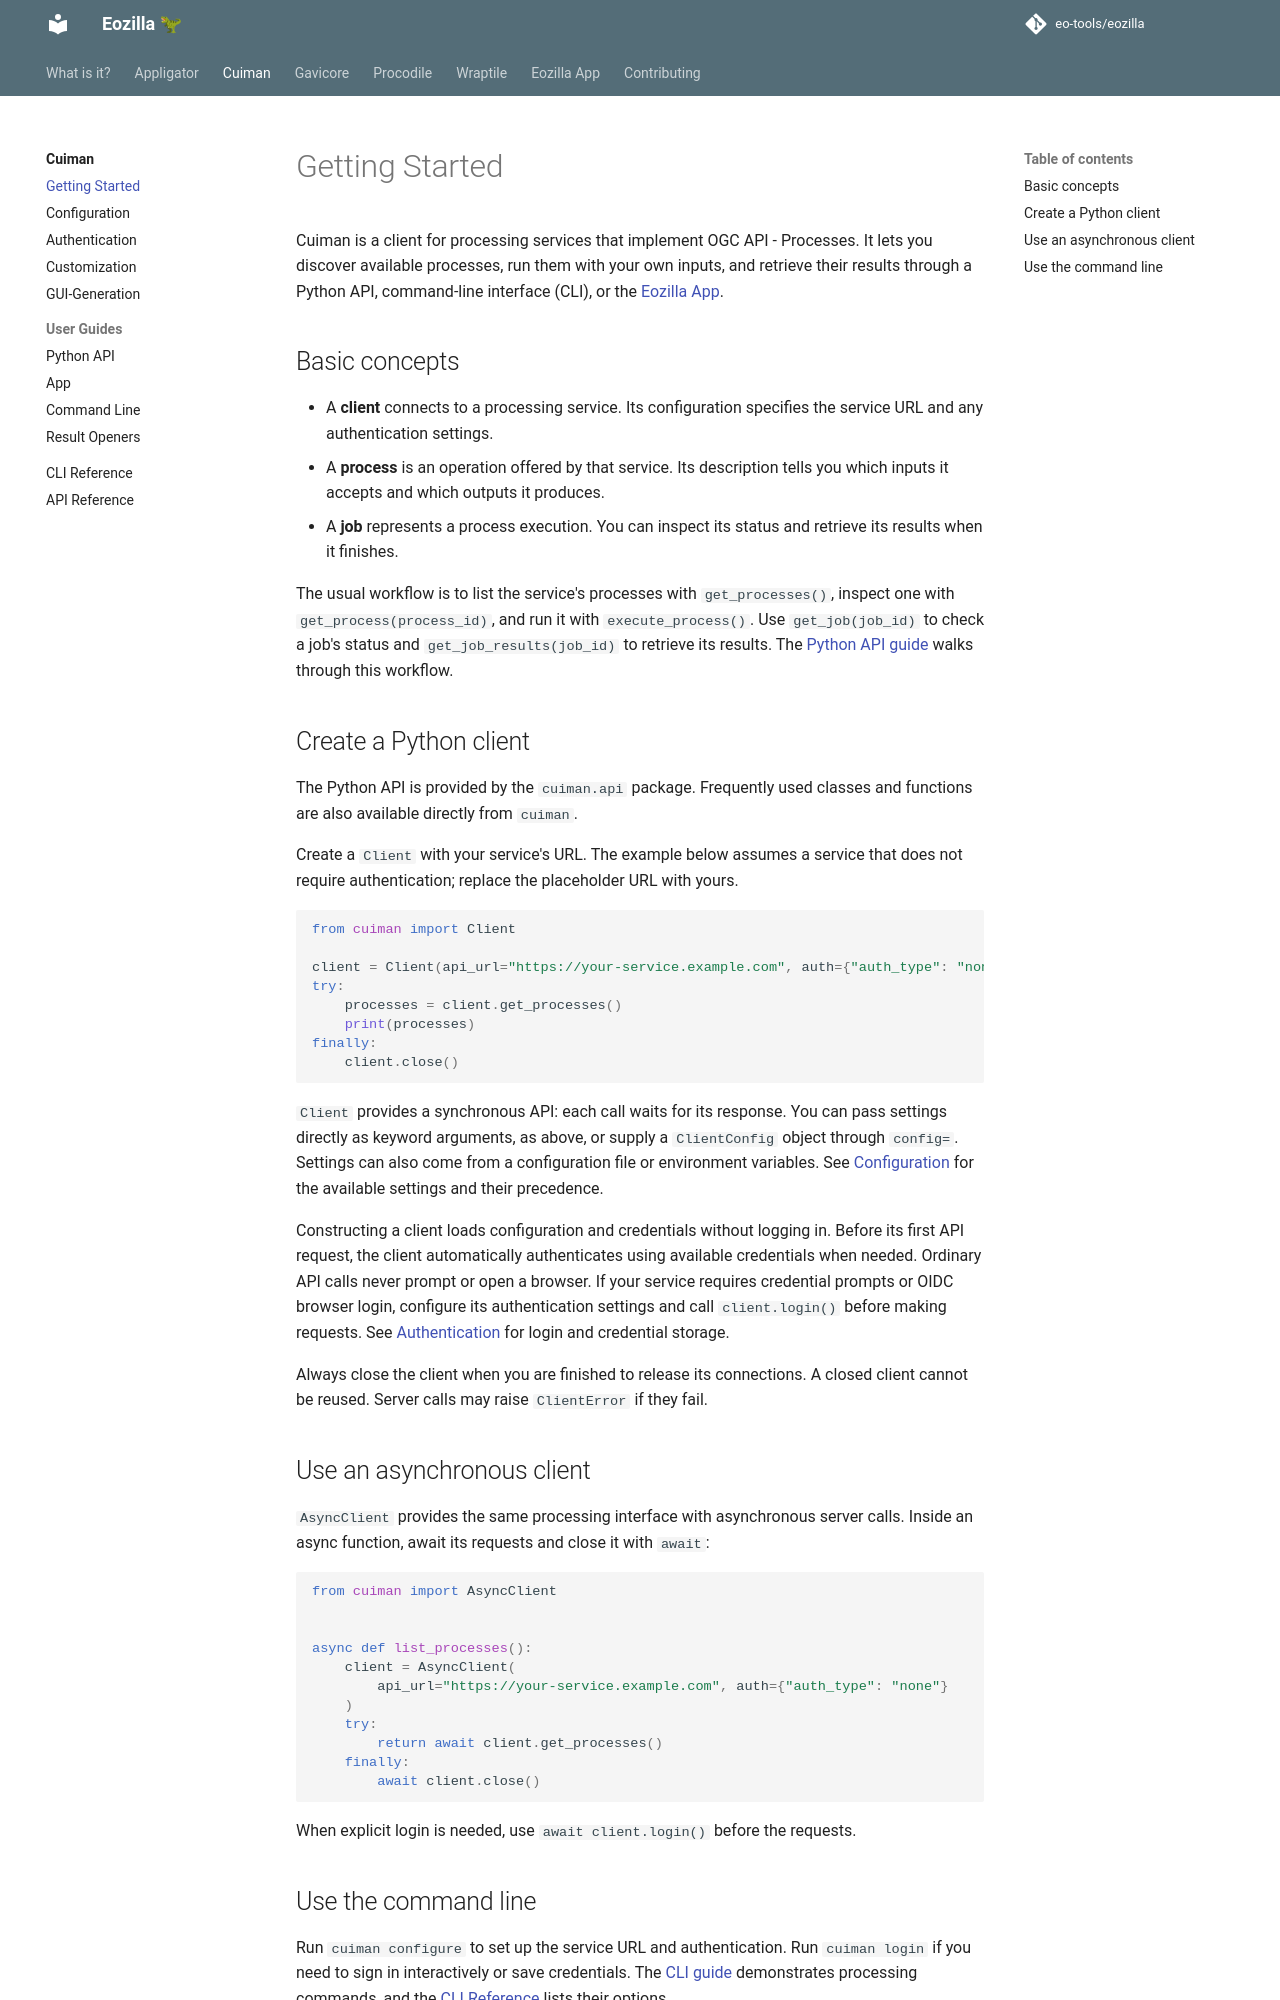

repository: eo-tools/eozilla · page: cuiman/getting-started/index.html · generator: mkdocs

# Getting Started

Cuiman is a client for processing services that implement OGC API - Processes.
It lets you discover available processes, run them with your own inputs, and
retrieve their results through a Python API, command-line interface (CLI), or
the [Eozilla App](guides/app.md).

## Basic concepts

- A **client** connects to a processing service. Its configuration specifies
  the service URL and any authentication settings.
- A **process** is an operation offered by that service. Its description tells
  you which inputs it accepts and which outputs it produces.
- A **job** represents a process execution. You can inspect its status and
  retrieve its results when it finishes.

The usual workflow is to list the service's processes with `get_processes()`,
inspect one with `get_process(process_id)`, and run it with `execute_process()`.
Use `get_job(job_id)` to check a job's status and `get_job_results(job_id)` to
retrieve its results. The [Python API guide](guides/api.md)
walks through this workflow.

## Create a Python client

The Python API is provided by the `cuiman.api` package. Frequently used classes
and functions are also available directly from `cuiman`.

Create a `Client` with your service's URL. The example below assumes a service
that does not require authentication; replace the placeholder URL with yours.

```python
from cuiman import Client

client = Client(api_url="https://your-service.example.com", auth={"auth_type": "none"})
try:
    processes = client.get_processes()
    print(processes)
finally:
    client.close()
```

`Client` provides a synchronous API: each call waits for its response. You can
pass settings directly as keyword arguments, as above, or supply a
`ClientConfig` object through `config=`. Settings can also come from a
configuration file or environment variables. See [Configuration](configuration.md)
for the available settings and their precedence.

Constructing a client loads configuration and credentials without logging in.
Before its first API request, the client automatically authenticates using
available credentials when needed. Ordinary API calls never prompt or open a
browser. If your service requires credential prompts or OIDC browser login,
configure its authentication settings and call `client.login()` before making
requests. See [Authentication](authentication.md) for login and credential storage.

Always close the client when you are finished to release its connections.
A closed client cannot be reused. Server calls may raise `ClientError` if they
fail.

## Use an asynchronous client

`AsyncClient` provides the same processing interface with asynchronous server
calls. Inside an async function, await its requests and close it with `await`:

```python
from cuiman import AsyncClient


async def list_processes():
    client = AsyncClient(
        api_url="https://your-service.example.com", auth={"auth_type": "none"}
    )
    try:
        return await client.get_processes()
    finally:
        await client.close()
```

When explicit login is needed, use `await client.login()` before the requests.
